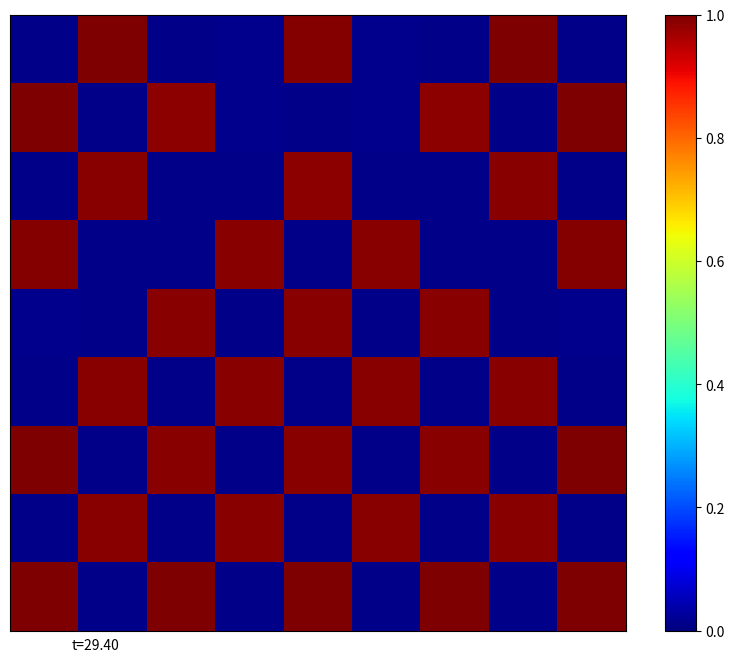

Write the Python code that produced this figure.
#!/usr/bin/env python3
# -*- coding: utf-8 -*-
"""
Created on Wed Oct 12 10:58:46 2022

@author: tamaki
"""

#ライブラリのインポート
import matplotlib.pyplot as plt
import numpy as np
from matplotlib import animation

N = 900 #時間の刻み数
T = 30 #最終時刻
s = T/N #時間の刻み幅
ver = 9 #細胞の数（たて）
wid = 9 #細胞の数（よこ）
ITVL = 18 #描画間隔

#配列の準備
t = np.linspace(0, T, N+1)
n = np.zeros((ver+2, wid+2)) #n_ij
d = np.zeros((ver+2, wid+2)) #d_ij
n_new = np.zeros((ver+2, wid+2)) #n_ij
d_new = np.zeros((ver+2, wid+2)) #d_ij
d_ave = np.zeros((ver+2, wid+2))
#パラメータの設定
v = 1.0
k = 2.0
h = 2.0
a = 0.01
b = 100.0

#関数定義
def n_ij(n,d): #d(n_ij)/dt
    return (d ** k)/(a + (d ** k)) - n
def d_ij(d,n): #d(d_ij)/dt
    return v*(1/(1 + b * (n ** h)) - d)

#初期値
n[1:-1, 1:-1] = np.random.rand(ver, wid)
d[1:-1, 1:-1] = np.random.rand(ver, wid)
#アニメーションの準備
fig1 = plt.figure(figsize=(10, 8))
ax1 = fig1.add_subplot(111)
ax1.set_xticks([])
ax1.set_yticks([])
ims1 = []
im11 = plt.imshow(d[1:-1, 1:-1], interpolation='nearest', animated=True, vmin=0, vmax=1, cmap='jet')
im12 = fig1.colorbar(im11, ax=ax1)
txt11 = ax1.text(0.1, -0.03, f't={t[0]:.2f}', transform=ax1.transAxes)
ims1.append([im11]+[txt11])

#Runge-Kutta法による数値計算
for l in range(0, N-1):
    d_ave[1:-1, 1:-1] = (d[0:-2, 1:-1] + d[2:,1:-1] + d[1:-1, 0:-2] + d[1:-1, 2:])/4
#n_ijの計算
    r11 = n_ij(n, d_ave)
    r12 = n_ij(n+(s/2)*r11, d_ave)
    r13 = n_ij(n+(s/2)*r12, d_ave)
    r14 = n_ij(n+s*r13, d_ave)
    n_new = n + (s/6)*(r11 + 2*r12 + 2*r13 + r14)
#d_ijの計算
    r21 = d_ij(d, n)
    r22 = d_ij(d+(s/2)*r21, n)
    r23 = d_ij(d+(s/2)*r22, n)
    r24 = d_ij(d+s*r23, n)
    d_new = d + (s/6)*(r21 + 2*r22 + 2*r23 + r24)
    n[1:-1, 1:-1] = n_new[1:-1, 1:-1]
    d[1:-1, 1:-1] = d_new[1:-1, 1:-1]
    if (l+1)%ITVL == 0:
        im11 = plt.imshow(d[1:-1, 1:-1], interpolation='nearest', vmin=0, vmax=1, animated=True, cmap='jet')
        txt11 = ax1.text(0.1, -0.03, f't={t[l+1]:.2f}', transform=ax1.transAxes)
        ims1.append([im11]+[txt11])

anim = animation.ArtistAnimation(fig1, ims1, interval=150)
anim.save('N-D.gif', writer="pillow")
plt.show()